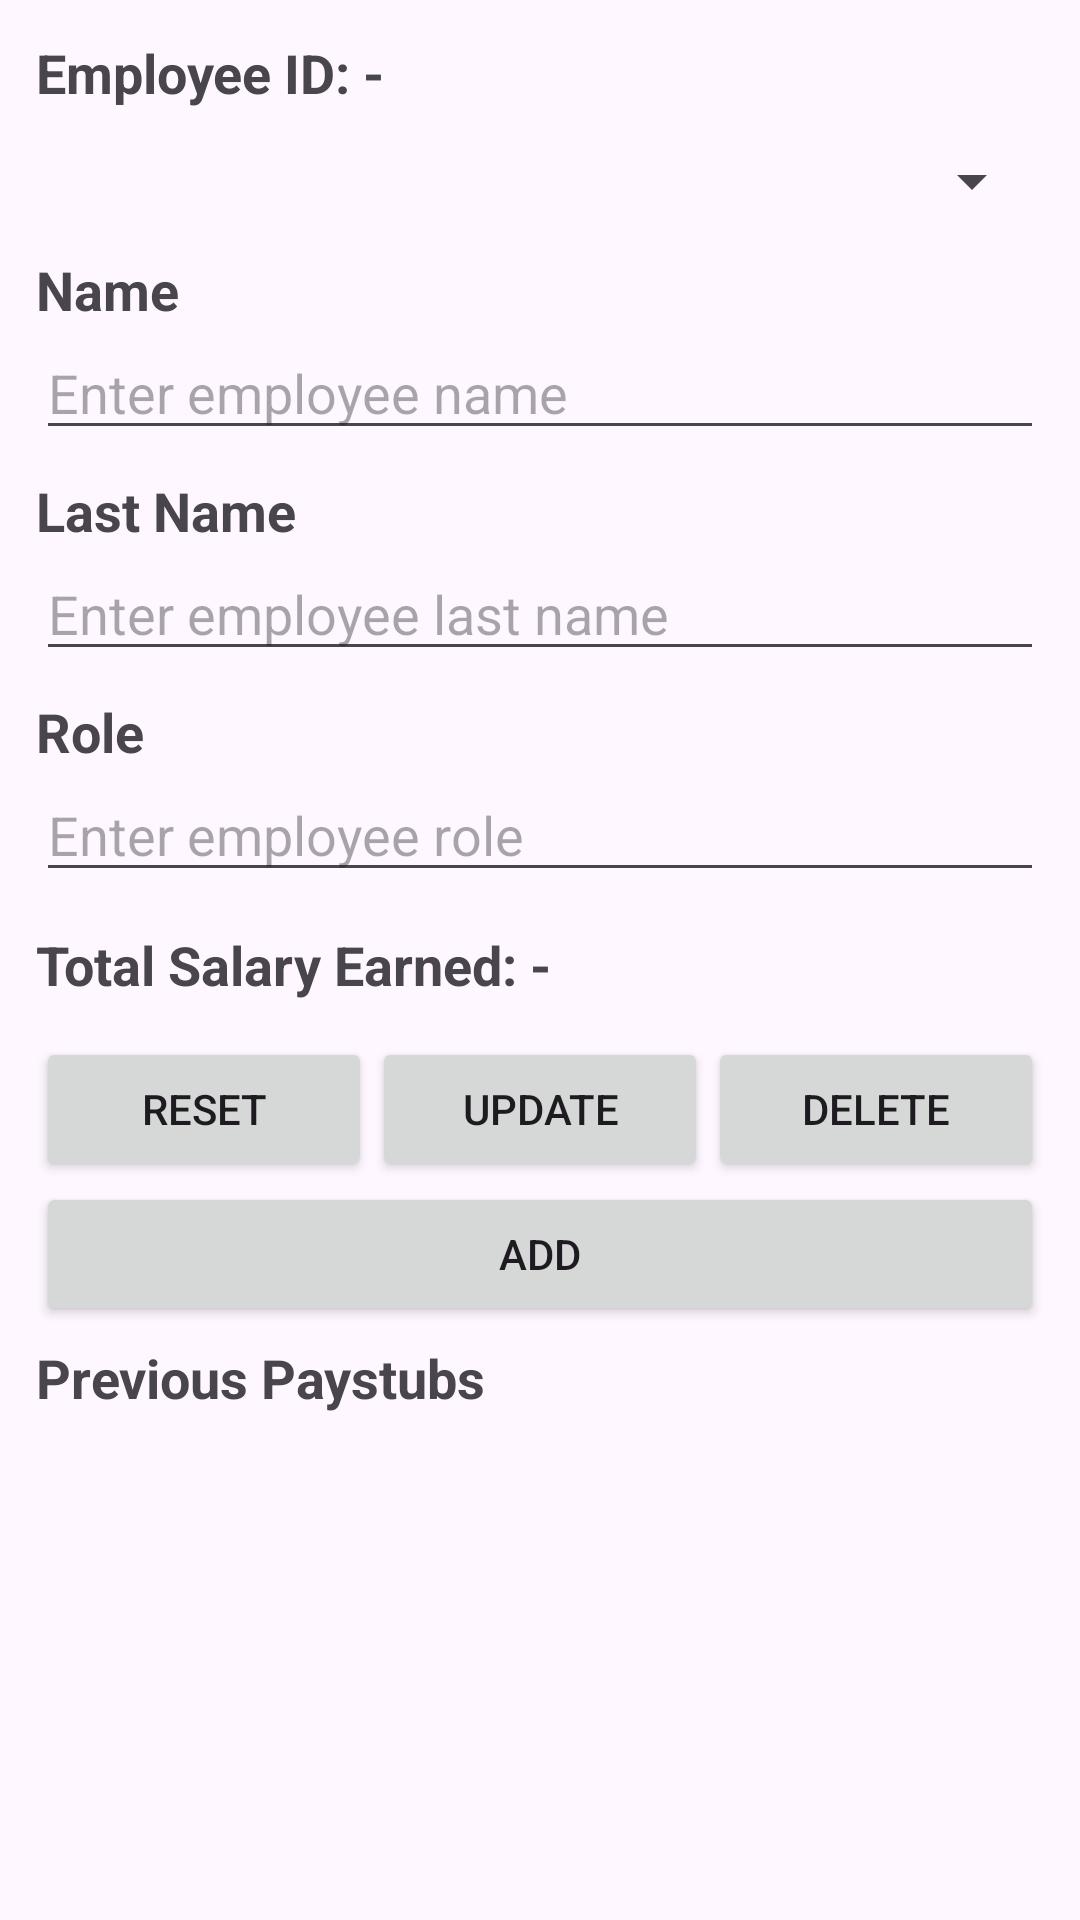

This screen was rendered from an Android layout file. Write that file and the resources it references.
<!-- AndroidManifest.xml: application theme Theme.PaystubCalculator -->
<!-- res/layout/activity_employees.xml -->
<?xml version="1.0" encoding="utf-8"?>
<LinearLayout xmlns:android="http://schemas.android.com/apk/res/android"
    xmlns:app="http://schemas.android.com/apk/res-auto"
    xmlns:tools="http://schemas.android.com/tools"
    android:id="@+id/main"
    android:layout_width="match_parent"
    android:layout_height="match_parent"
    android:orientation="vertical"
    android:paddingLeft="12dp"
    android:paddingRight="12dp"
    android:paddingTop="12dp"
    tools:context=".EmployeesActivity" >


    <TextView
        android:id="@+id/employeeIdTextView"
        android:layout_width="match_parent"
        android:layout_height="wrap_content"
        android:text="@string/employeeId"
        android:textSize="18sp"
        android:textStyle="bold"
        android:layout_marginBottom="12dp" />


    <Spinner
        android:id="@+id/employeesSpinner"
        android:layout_width="match_parent"
        android:layout_height="wrap_content"
        android:layout_marginBottom="12dp"
        android:prompt="@string/select_employee_prompt"
        android:spinnerMode="dropdown" />



    <TextView
        android:id="@+id/nameLabel"
        android:layout_width="match_parent"
        android:layout_height="wrap_content"
        android:text="@string/name"
        android:textSize="18sp"
        android:textStyle="bold" />

    <EditText
        android:id="@+id/nameInput"
        android:layout_width="match_parent"
        android:layout_height="wrap_content"
        android:ems="10"
        android:hint="@string/enterEmployeeName"
        android:inputType="textPersonName" />


    <TextView
        android:id="@+id/lastNameLabel"
        android:layout_width="match_parent"
        android:layout_height="wrap_content"
        android:text="@string/lastName"
        android:textSize="18sp"
        android:textStyle="bold"
        android:layout_marginTop="8dp"/>

    <EditText
        android:id="@+id/lastNameInput"
        android:layout_width="match_parent"
        android:layout_height="wrap_content"
        android:ems="10"
        android:hint="@string/enterLastName"
        android:inputType="textPersonName" />

    <TextView
        android:id="@+id/roleLabel"
        android:layout_width="match_parent"
        android:layout_height="wrap_content"
        android:text="@string/role"
        android:textSize="18sp"
        android:textStyle="bold"
        android:layout_marginTop="8dp"/>

    <EditText
        android:id="@+id/roleInput"
        android:layout_width="match_parent"
        android:layout_height="wrap_content"
        android:ems="10"
        android:hint="@string/enterEmployeeRole"
        android:inputType="text" />


    <TextView
        android:id="@+id/salaryTextView"
        android:layout_width="match_parent"
        android:layout_height="wrap_content"
        android:text="@string/totalSalaryEarned"
        android:textSize="18sp"
        android:textStyle="bold"
        android:layout_marginTop="12dp"
        android:layout_marginBottom="12dp" />


    <LinearLayout
        android:layout_width="match_parent"
        android:layout_height="wrap_content"
        android:orientation="horizontal"
        android:weightSum="3"
        android:layout_marginBottom="12dp">

        <Button
            android:id="@+id/resetBtn"
            android:layout_width="0dp"
            android:layout_height="wrap_content"
            android:layout_weight="1"
            android:text="@string/resetBtn" />

        <Button
            android:id="@+id/updateBtn"
            android:layout_width="0dp"
            android:layout_height="wrap_content"
            android:layout_weight="1"
            android:text="@string/updateBtn" />
        <Button
            android:id="@+id/deleteBtn"
            android:layout_width="0dp"
            android:layout_height="wrap_content"
            android:layout_weight="1"
            android:text="@string/deleteBtn" />


    </LinearLayout>
<LinearLayout
    android:layout_width="match_parent"
    android:layout_height="wrap_content"
    android:orientation="horizontal"
    android:layout_marginTop="-12dp">

    <Button
        android:id="@+id/addBtn"
        android:layout_width="0dp"
        android:layout_height="wrap_content"
        android:layout_weight="1"
        android:text="@string/btnAdd" />
</LinearLayout>

    <TextView
        android:id="@+id/previousPaystubsLabel"
        android:layout_width="match_parent"
        android:layout_height="wrap_content"
        android:text="@string/previousPay"
        android:textSize="18sp"
        android:paddingTop="5sp"
        android:paddingBottom="5sp"
        android:textStyle="bold" />

    <TextView
        android:id="@+id/noPaystubsTextView"
        android:layout_width="match_parent"
        android:layout_height="wrap_content"
        android:text="@string/NoPrevious"
        android:textSize="16sp"
        android:visibility="gone"

        android:paddingTop="5sp"
        android:paddingBottom="5sp"
        />


    <androidx.recyclerview.widget.RecyclerView
        android:id="@+id/paystubsRecyclerView"
        android:layout_width="match_parent"
        android:layout_height="0dp"
        android:layout_weight="1"
        android:scrollbars="vertical" />

</LinearLayout>
<!-- resources referenced by this layout -->
<resources>
  <string name="NoPrevious">No previous paystubs yet</string>
  <string name="btnAdd">Add</string>
  <string name="deleteBtn">Delete</string>
  <string name="employeeId">Employee ID: -</string>
  <string name="enterEmployeeName">Enter employee name</string>
  <string name="enterEmployeeRole">Enter employee role</string>
  <string name="enterLastName">Enter employee last name</string>
  <string name="lastName">Last Name</string>
  <string name="name">Name</string>
  <string name="previousPay">Previous Paystubs</string>
  <string name="resetBtn">Reset</string>
  <string name="role">Role</string>
  <string name="select_employee_prompt">Select Employee</string>
  <string name="totalSalaryEarned">Total Salary Earned: -</string>
  <string name="updateBtn">Update</string>
  <style name="Theme.PaystubCalculator" parent="Base.Theme.PaystubCalculator" />
  <style name="Base.Theme.PaystubCalculator" parent="Theme.Material3.DayNight">
          
          
      </style>
</resources>
